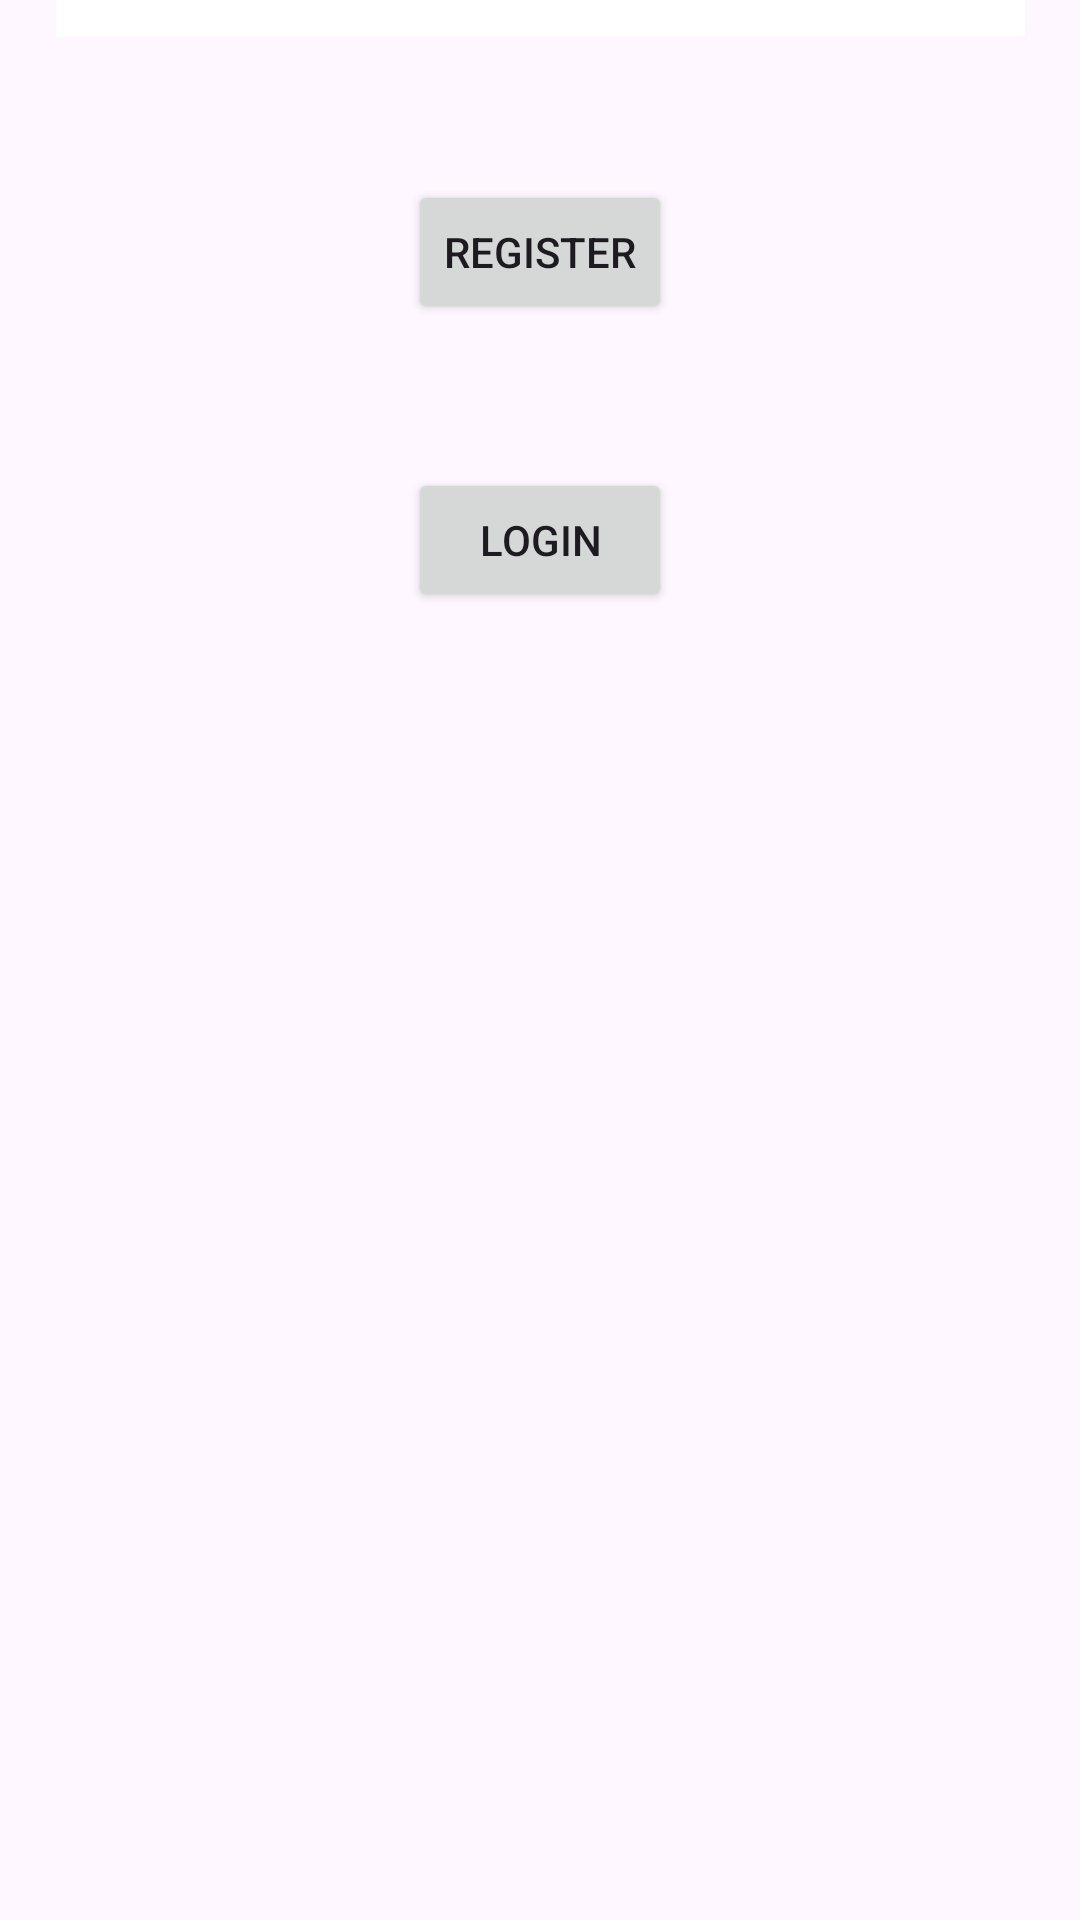

Reconstruct the res/layout file that produces this screen, plus the resources it refers to.
<!-- AndroidManifest.xml: application theme Theme.ExpenseTracker -->
<!-- res/layout/activity_register.xml -->
<?xml version="1.0" encoding="utf-8"?>
<androidx.constraintlayout.widget.ConstraintLayout xmlns:android="http://schemas.android.com/apk/res/android"
    xmlns:app="http://schemas.android.com/apk/res-auto"
    xmlns:tools="http://schemas.android.com/tools"
    android:layout_width="match_parent"
    android:layout_height="match_parent"
    tools:context=".Register">


    <ImageView
        android:id="@+id/imageView2"
        android:layout_width="match_parent"
        android:layout_height="wrap_content"
        android:contentDescription="@string/todo"
        android:scaleType="center"
        app:layout_constraintBottom_toBottomOf="parent"
        app:layout_constraintEnd_toEndOf="parent"
        app:layout_constraintHorizontal_bias="0.0"
        app:layout_constraintStart_toStartOf="parent"
        app:layout_constraintTop_toTopOf="parent"
        app:srcCompat="@drawable/img1" />

    <TextView
        android:id="@+id/textView6"
        android:layout_width="wrap_content"
        android:layout_height="wrap_content"
        android:layout_marginTop="104dp"
        android:text="@string/register"
        android:textColor="#FFFFFF"
        android:textSize="45sp"
        android:textStyle="bold"
        app:layout_constraintBottom_toTopOf="@+id/editTextText"
        app:layout_constraintEnd_toEndOf="parent"
        app:layout_constraintHorizontal_bias="0.497"
        app:layout_constraintStart_toStartOf="parent"
        app:layout_constraintTop_toTopOf="@+id/imageView2"
        app:layout_constraintVertical_bias="0.225" />


    <EditText
        android:id="@+id/editTextText"
        android:layout_width="323dp"
        android:layout_height="52dp"
        android:layout_marginBottom="64dp"
        android:background="@color/cardview_light_background"
        android:ems="15"
        android:hint="@string/enter_your_username1"
        android:inputType="text"
        app:layout_constraintBottom_toTopOf="@+id/editTextPassword2"
        app:layout_constraintEnd_toEndOf="parent"
        app:layout_constraintStart_toStartOf="parent" />

    <EditText
        android:id="@+id/editTextPassword2"
        android:layout_width="323dp"
        android:layout_height="52dp"
        android:layout_marginBottom="48dp"
        android:background="@color/cardview_light_background"
        android:ems="15"
        android:hint="@string/enter_password1"
        android:inputType="text"
        android:password="true"
        app:layout_constraintBottom_toTopOf="@+id/button3"
        app:layout_constraintEnd_toEndOf="parent"
        app:layout_constraintStart_toStartOf="parent" />

    <Button
        android:id="@+id/button3"
        android:layout_width="wrap_content"
        android:layout_height="wrap_content"
        android:layout_marginBottom="48dp"
        android:text="@string/register2"
        app:layout_constraintBottom_toTopOf="@+id/button4"
        app:layout_constraintEnd_toEndOf="parent"
        app:layout_constraintStart_toStartOf="parent" />

    <Button
        android:id="@+id/button4"
        android:layout_width="wrap_content"
        android:layout_height="wrap_content"
        android:layout_marginBottom="116dp"
        android:text="@string/login1"
        app:layout_constraintBottom_toBottomOf="@+id/imageView2"
        app:layout_constraintEnd_toEndOf="parent"
        app:layout_constraintStart_toStartOf="parent" />

    <TextView
        android:id="@+id/textView7"
        android:layout_width="wrap_content"
        android:layout_height="wrap_content"
        android:text="@string/username1"
        android:textColor="#FFFFFF"
        app:layout_constraintBottom_toTopOf="@+id/editTextText"
        app:layout_constraintEnd_toEndOf="parent"
        app:layout_constraintHorizontal_bias="0.115"
        app:layout_constraintStart_toStartOf="parent"
        app:layout_constraintTop_toBottomOf="@+id/textView6"
        app:layout_constraintVertical_bias="0.686" />

    <TextView
        android:id="@+id/textView8"
        android:layout_width="wrap_content"
        android:layout_height="wrap_content"
        android:text="@string/password2"
        android:textColor="#FFFFFF"
        app:layout_constraintBottom_toTopOf="@+id/editTextPassword2"
        app:layout_constraintEnd_toEndOf="parent"
        app:layout_constraintHorizontal_bias="0.114"
        app:layout_constraintStart_toStartOf="parent"
        app:layout_constraintTop_toBottomOf="@+id/editTextText" />
</androidx.constraintlayout.widget.ConstraintLayout>
<!-- resources referenced by this layout -->
<resources>
  <string name="enter_password1">Enter password</string>
  <string name="enter_your_username1">Enter your Username</string>
  <string name="login1">Login</string>
  <string name="password2">Password</string>
  <string name="register">Register</string>
  <string name="register2">Register</string>
  <string name="todo">TODO</string>
  <string name="username1">Username</string>
  <style name="Theme.ExpenseTracker" parent="Theme.Material3.DayNight.NoActionBar">
          
          
      </style>
</resources>
